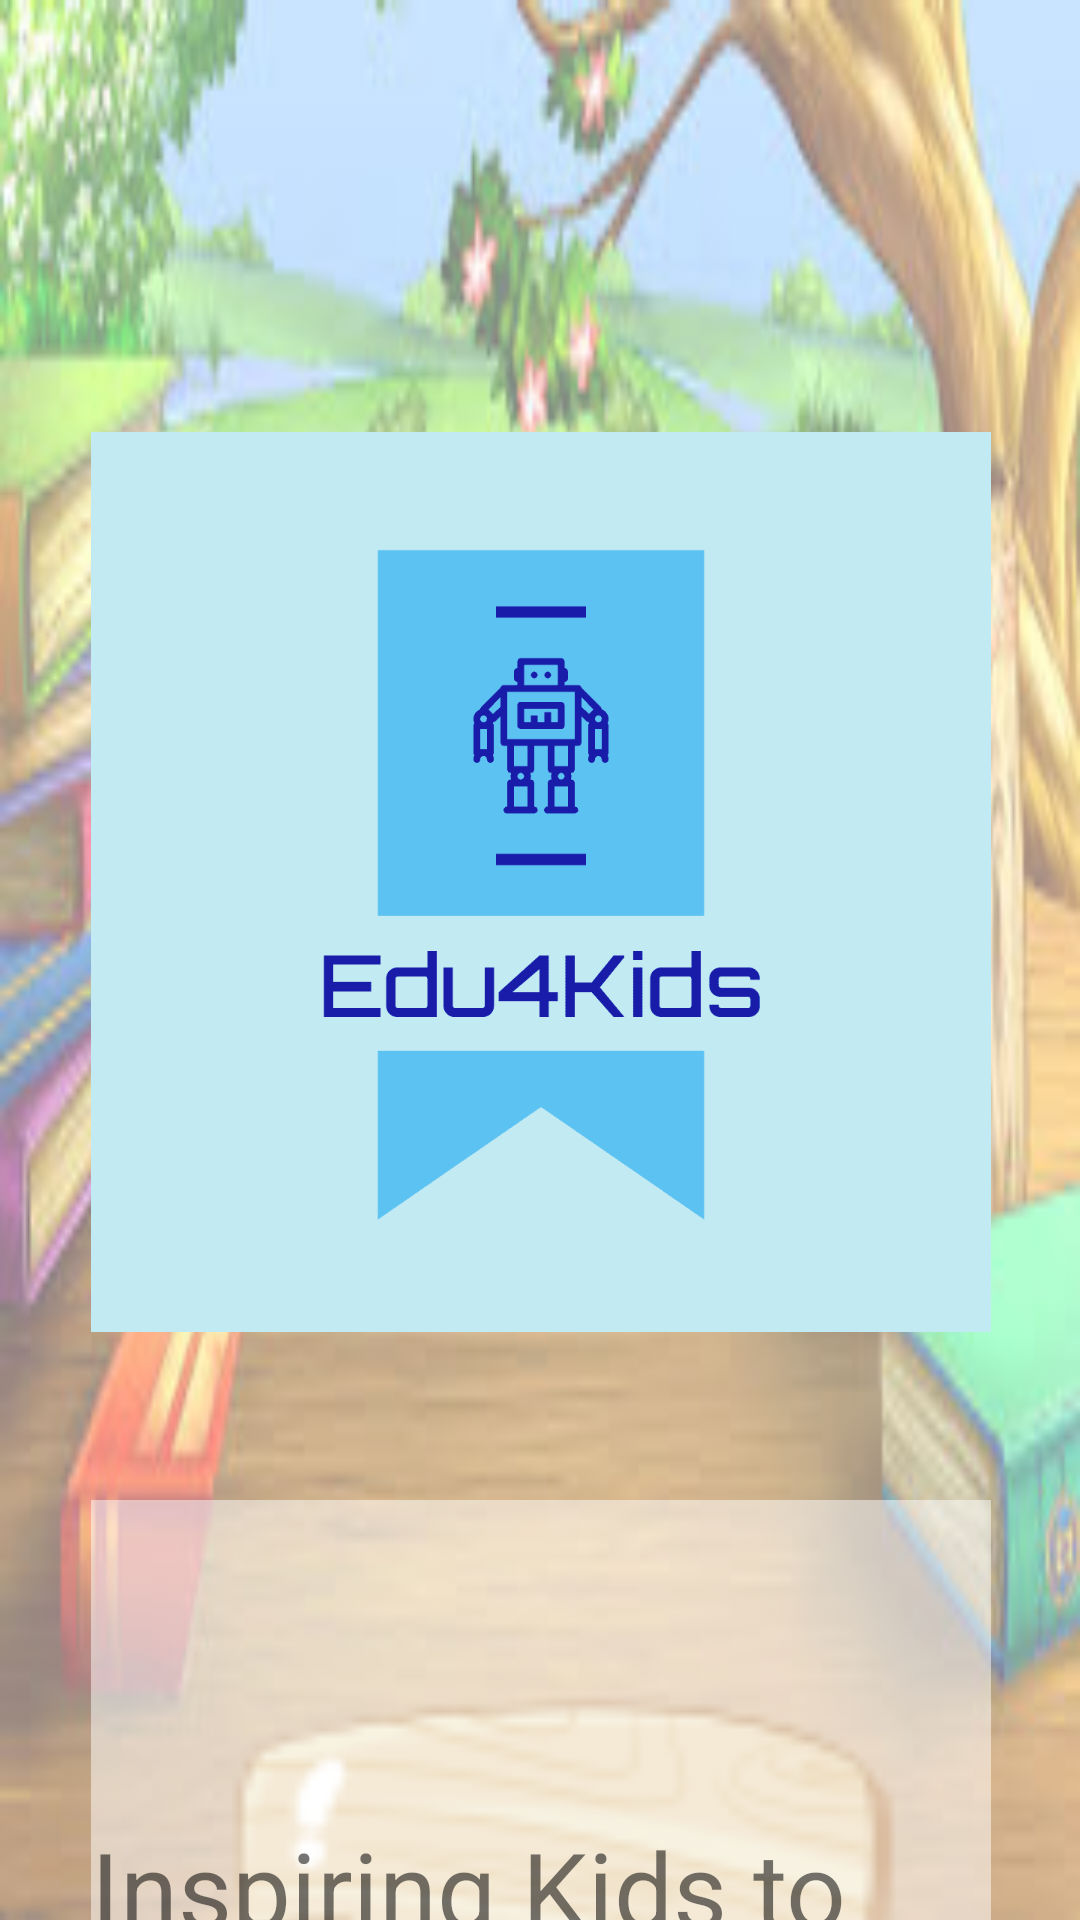

This screen was rendered from an Android layout file. Write that file and the resources it references.
<!-- AndroidManifest.xml: application theme AppTheme -->
<!-- res/layout/content_main.xml -->
<?xml version="1.0" encoding="utf-8"?>
<androidx.constraintlayout.widget.ConstraintLayout xmlns:android="http://schemas.android.com/apk/res/android"
    xmlns:app="http://schemas.android.com/apk/res-auto"
    xmlns:tools="http://schemas.android.com/tools"
    android:layout_width="match_parent"
    android:layout_height="match_parent"
    app:layout_behavior="@string/appbar_scrolling_view_behavior">

    <ImageView
        android:id="@+id/imageView"
        android:layout_width="300dp"
        android:layout_height="300dp"
        android:layout_marginStart="32dp"
        android:layout_marginTop="144dp"
        android:layout_marginEnd="32dp"
        android:src="@drawable/logo"
        app:layout_constraintEnd_toEndOf="parent"
        app:layout_constraintHorizontal_bias="0.489"
        app:layout_constraintStart_toStartOf="parent"
        app:layout_constraintTop_toTopOf="parent" />

    <TextView
        android:layout_width="300dp"
        android:layout_height="300dp"
        android:layout_marginTop="56dp"
        android:background="@drawable/second_imgbutton_scaled"
        android:text="Inspiring Kids to Learn"
        android:textSize="35sp"
        android:gravity="center_vertical"
        app:layout_constraintEnd_toEndOf="@+id/imageView"
        app:layout_constraintHorizontal_bias="0.0"
        app:layout_constraintStart_toStartOf="@+id/imageView"
        app:layout_constraintTop_toBottomOf="@+id/imageView" />


</androidx.constraintlayout.widget.ConstraintLayout>
<!-- resources referenced by this layout -->
<resources>
  <!-- drawable logo: png bitmap (drawable, 5692 bytes) -->
  <!-- drawable second_imgbutton_scaled: png bitmap (drawable, 10448 bytes) -->
  <style name="AppTheme" parent="Theme.AppCompat.Light.DarkActionBar">
          
          <item name="colorPrimary">@color/colorPrimary</item>
          <item name="colorPrimaryDark">@color/colorPrimaryDark</item>
          <item name="colorAccent">@color/colorAccent</item>
          <item name="android:windowBackground">@drawable/background</item>
          <item name="android:backgroundTint">#80FFFFFF</item>
          <item name="android:backgroundTintMode">src_over</item>
  
      </style>
  <!-- drawable background: jpg bitmap (drawable, 15524 bytes) -->
  <!-- not gathered from this repository: default colours our renderer supplied (Android Studio template values) -->
  <color name="colorPrimary">#FF6200EE</color>
  <color name="colorPrimaryDark">#FF3700B3</color>
  <color name="colorAccent">#FF03DAC5</color>
</resources>
